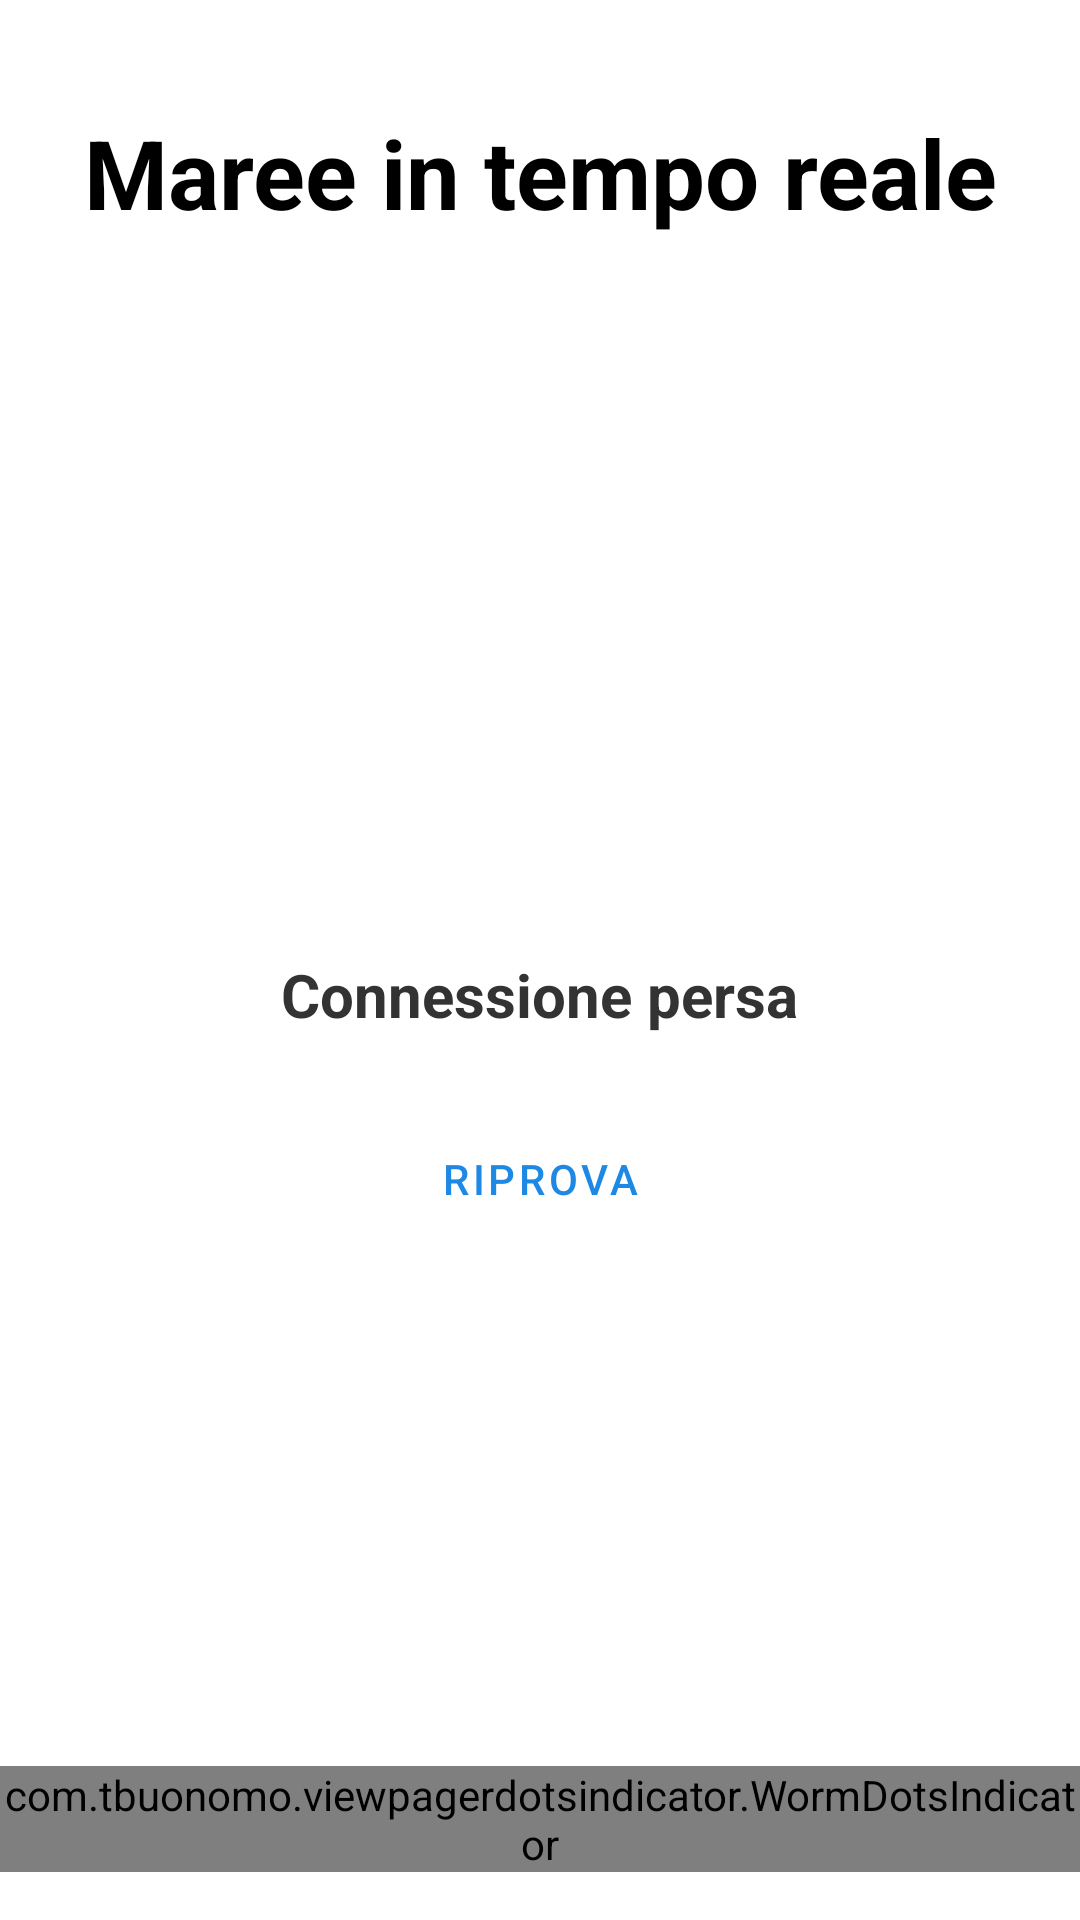

Layout XML and referenced resources for this Android screen:
<!-- AndroidManifest.xml: application theme Theme.VenClima -->
<!-- res/layout/tide_forecast.xml -->
<?xml version="1.0" encoding="utf-8"?>
<layout xmlns:android="http://schemas.android.com/apk/res/android"
    xmlns:app="http://schemas.android.com/apk/res-auto">

    <data>
        <import type="android.view.View" />
        <variable
            name="TideForecastViewModel"
            type="com.example.venclima.viewModels.TideForecastViewModel" />
    </data>

        <androidx.constraintlayout.widget.ConstraintLayout
    xmlns:tools="http://schemas.android.com/tools"
    android:orientation="vertical"
    android:layout_width="match_parent"
    android:layout_height="match_parent"
    android:gravity="center">

            <TextView
                android:id="@+id/textTop"
                android:layout_width="wrap_content"
                android:layout_height="wrap_content"
                android:layout_marginTop="16dp"
                android:text="@string/tide_realtime"
                android:textColor="#000000"
                android:textSize="32sp"
                android:textStyle="bold"
                android:gravity="center"
                app:layout_constraintStart_toStartOf="parent"
                app:layout_constraintEnd_toEndOf="parent"
                app:layout_constraintTop_toTopOf="parent"
                android:paddingTop="20dp" />

    <androidx.viewpager2.widget.ViewPager2
        android:id="@+id/viewPager"
        android:layout_width="match_parent"
        android:layout_height="0dp"
        app:layout_constraintTop_toBottomOf="@id/textTop"
        app:layout_constraintBottom_toTopOf="@+id/dotsIndicator"
        app:layout_constraintStart_toStartOf="parent"
        app:layout_constraintEnd_toEndOf="parent" />

    <com.tbuonomo.viewpagerdotsindicator.WormDotsIndicator
        android:id="@+id/dotsIndicator"
        android:layout_width="wrap_content"
        android:layout_height="wrap_content"
        android:layout_marginBottom="16dp"
        app:layout_constraintBottom_toBottomOf="parent"
        app:layout_constraintStart_toStartOf="parent"
        app:layout_constraintEnd_toEndOf="parent"/>

            <LinearLayout
                android:id="@+id/errorLayout"
                android:layout_width="match_parent"
                android:layout_height="0dp"
                android:gravity="center"
                android:orientation="vertical"
                android:padding="32dp"
                app:layout_constraintBottom_toBottomOf="parent"
                app:layout_constraintTop_toBottomOf="@id/textTop">

                <TextView
                    android:layout_width="wrap_content"
                    android:layout_height="wrap_content"
                    android:layout_marginTop="16dp"
                    android:text="@string/connection_lost"
                    android:textColor="#333333"
                    android:textSize="20sp"
                    android:textStyle="bold" />

                <Button
                    android:id="@+id/btnRetry"
                    style="@style/Widget.MaterialComponents.Button.OutlinedButton"
                    android:layout_width="wrap_content"
                    android:layout_height="wrap_content"
                    android:layout_marginTop="24dp"
                    android:onClick="@{() -> TideForecastViewModel.refreshData()}"
                    android:text="@string/retry"
                    app:strokeColor="#2196F3"
                    app:strokeWidth="2dp" />

            </LinearLayout>



</androidx.constraintlayout.widget.ConstraintLayout>
</layout>
<!-- resources referenced by this layout -->
<resources>
  <string name="connection_lost">Connessione persa</string>
  <string name="retry">Riprova</string>
  <string name="tide_realtime">Maree in tempo reale</string>
  <style name="Theme.VenClima" parent="Base.Theme.VenClima" />
  <style name="Base.Theme.VenClima" parent="Theme.Material3.DayNight.NoActionBar">
          
          
  
  
          
          <item name="colorPrimary">@color/primary</item>
          <item name="colorOnPrimary">@color/onPrimary</item>
          <item name="colorPrimaryContainer">@color/primaryContainer</item>
          <item name="colorOnPrimaryContainer">@color/onPrimaryContainer</item>
  
          <item name="colorSecondary">@color/secondary</item>
          <item name="colorOnSecondary">@color/onSecondary</item>
          <item name="colorSecondaryContainer">@color/secondaryContainer</item>
          <item name="colorOnSecondaryContainer">@color/onSecondaryContainer</item>
  
          <item name="colorTertiary">@color/tertiary</item>
          <item name="colorOnTertiary">@color/onTertiary</item>
          <item name="colorTertiaryContainer">@color/tertiaryContainer</item>
          <item name="colorOnTertiaryContainer">@color/onTertiaryContainer</item>
  
          
          <item name="android:colorBackground">@color/white</item>
          <item name="colorOnBackground">@color/onBackground</item>
  
          <item name="colorSurface">@color/surface</item>
          <item name="colorOnSurface">@color/onSurface</item>
  
          <item name="colorSurfaceVariant">@color/surfaceVariant</item>
          <item name="colorOnSurfaceVariant">@color/onSurfaceVariant</item>
  
          
          <item name="colorOutline">@color/outline</item>
          <item name="colorOutlineVariant">@color/outlineVariant</item>
  
          
          <item name="colorError">@color/error</item>
          <item name="colorOnError">@color/onError</item>
          <item name="colorErrorContainer">@color/errorContainer</item>
          <item name="colorOnErrorContainer">@color/onErrorContainer</item>
  
      </style>
  <color name="primary">#1E88E5</color>
  <color name="onPrimary">#FFFFFF</color>
  <color name="primaryContainer">#BBDEFB</color>
  <color name="onPrimaryContainer">#0D47A1</color>
  <color name="secondary">#42A5F5</color>
  <color name="onSecondary">#FFFFFF</color>
  <color name="secondaryContainer">#BBDEFB</color>
  <color name="onSecondaryContainer">#1565C0</color>
  <color name="tertiary">#448AFF</color>
  <color name="onTertiary">#FFFFFF</color>
  <color name="tertiaryContainer">#82B1FF</color>
  <color name="onTertiaryContainer">#0D47A1</color>
  <color name="white">#FFFFFFFF</color>
  <color name="onBackground">#0D47A1</color>
  <color name="surface">#FFFFFF</color>
  <color name="onSurface">#0D47A1</color>
  <color name="surfaceVariant">#BBDEFB</color>
  <color name="onSurfaceVariant">#1976D2</color>
  <color name="outline">#90CAF9</color>
  <color name="outlineVariant">#64B5F6</color>
  <color name="error">#B3261E</color>
  <color name="onError">#FFFFFF</color>
  <color name="errorContainer">#F9DEDC</color>
  <color name="onErrorContainer">#410E0B</color>
</resources>
